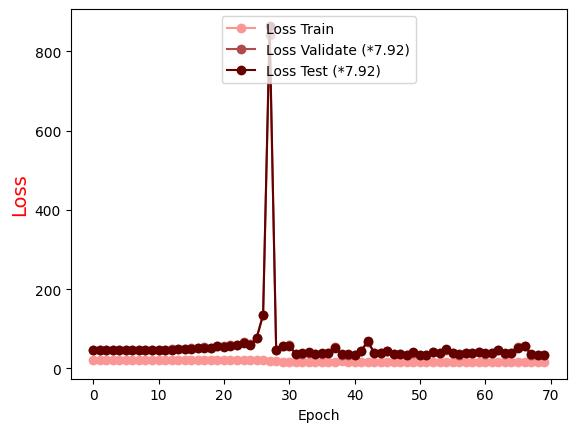

The data file committed next to this chart (first rows):
Epoch, Loss Train, Loss Validate (*7.92), Loss Test (*7.92)
0.0, 22.47, 46.09, 46.05
1.0, 22.41, 46.03, 45.99
2.0, 22.34, 45.9, 45.83
3.0, 22.28, 46.52, 46.27
4.0, 22.23, 46.66, 46.49
5.0, 22.16, 46.66, 46.59
6.0, 22.1, 46.65, 46.51
7.0, 22.02, 46.8, 46.51
8.0, 21.98, 46.72, 46.34
9.0, 21.9, 47.17, 46.55
10.0, 21.87, 47.26, 46.97
11.0, 21.83, 47.59, 47.16
12.0, 21.73, 48.16, 47.72
13.0, 21.68, 48.77, 48.13
14.0, 21.61, 49.62, 48.97
15.0, 21.57, 50.3, 49.05
16.0, 21.48, 50.99, 50.3
17.0, 21.38, 53.68, 52.58
18.0, 21.34, 52.15, 51.33
19.0, 21.29, 57.03, 55.49
20.0, 21.2, 55.74, 54.49
21.0, 21.11, 58.52, 56.48
22.0, 21.04, 60.34, 58.63
23.0, 20.99, 67.12, 64.46
24.0, 20.9, 60.85, 58.19
25.0, 20.77, 77.65, 75.77
26.0, 20.58, 135.5, 134.9
27.0, 19.55, 840, 864.1
28.0, 17.84, 46.84, 45.39
29.0, 17.26, 57.8, 55.45
30.0, 17.4, 58.92, 56.21
31.0, 17.37, 35.87, 36.47
32.0, 17.21, 36.72, 38.14
33.0, 17.15, 39.06, 40.5
34.0, 17.05, 35.12, 35.41
35.0, 17.13, 37.58, 38.1
36.0, 17.07, 38.43, 38.77
37.0, 17.1, 55.25, 52.01
38.0, 17.47, 35.08, 35.76
39.0, 17.01, 34.99, 35.78
40.0, 16.91, 34.89, 34.92
41.0, 17.02, 43.29, 43.59
42.0, 17.01, 66.65, 69.61
43.0, 16.88, 39.59, 39.64
44.0, 16.71, 38.05, 38.93
45.0, 16.85, 43.89, 42.76
46.0, 17.1, 35.49, 35.67
47.0, 16.68, 35.7, 37.57
48.0, 16.93, 35.02, 35.09
49.0, 16.58, 39.56, 40.51
50.0, 16.84, 34.34, 34
51.0, 16.72, 35.07, 34.6
52.0, 16.81, 41.6, 42.11
53.0, 16.94, 37.92, 38.2
54.0, 16.75, 47.1, 47.98
55.0, 16.77, 40.11, 39.35
56.0, 16.77, 34.79, 35.68
57.0, 16.76, 38.13, 39.64
58.0, 16.54, 37.69, 38.69
59.0, 16.65, 41.19, 40.89
... 10 more rows
